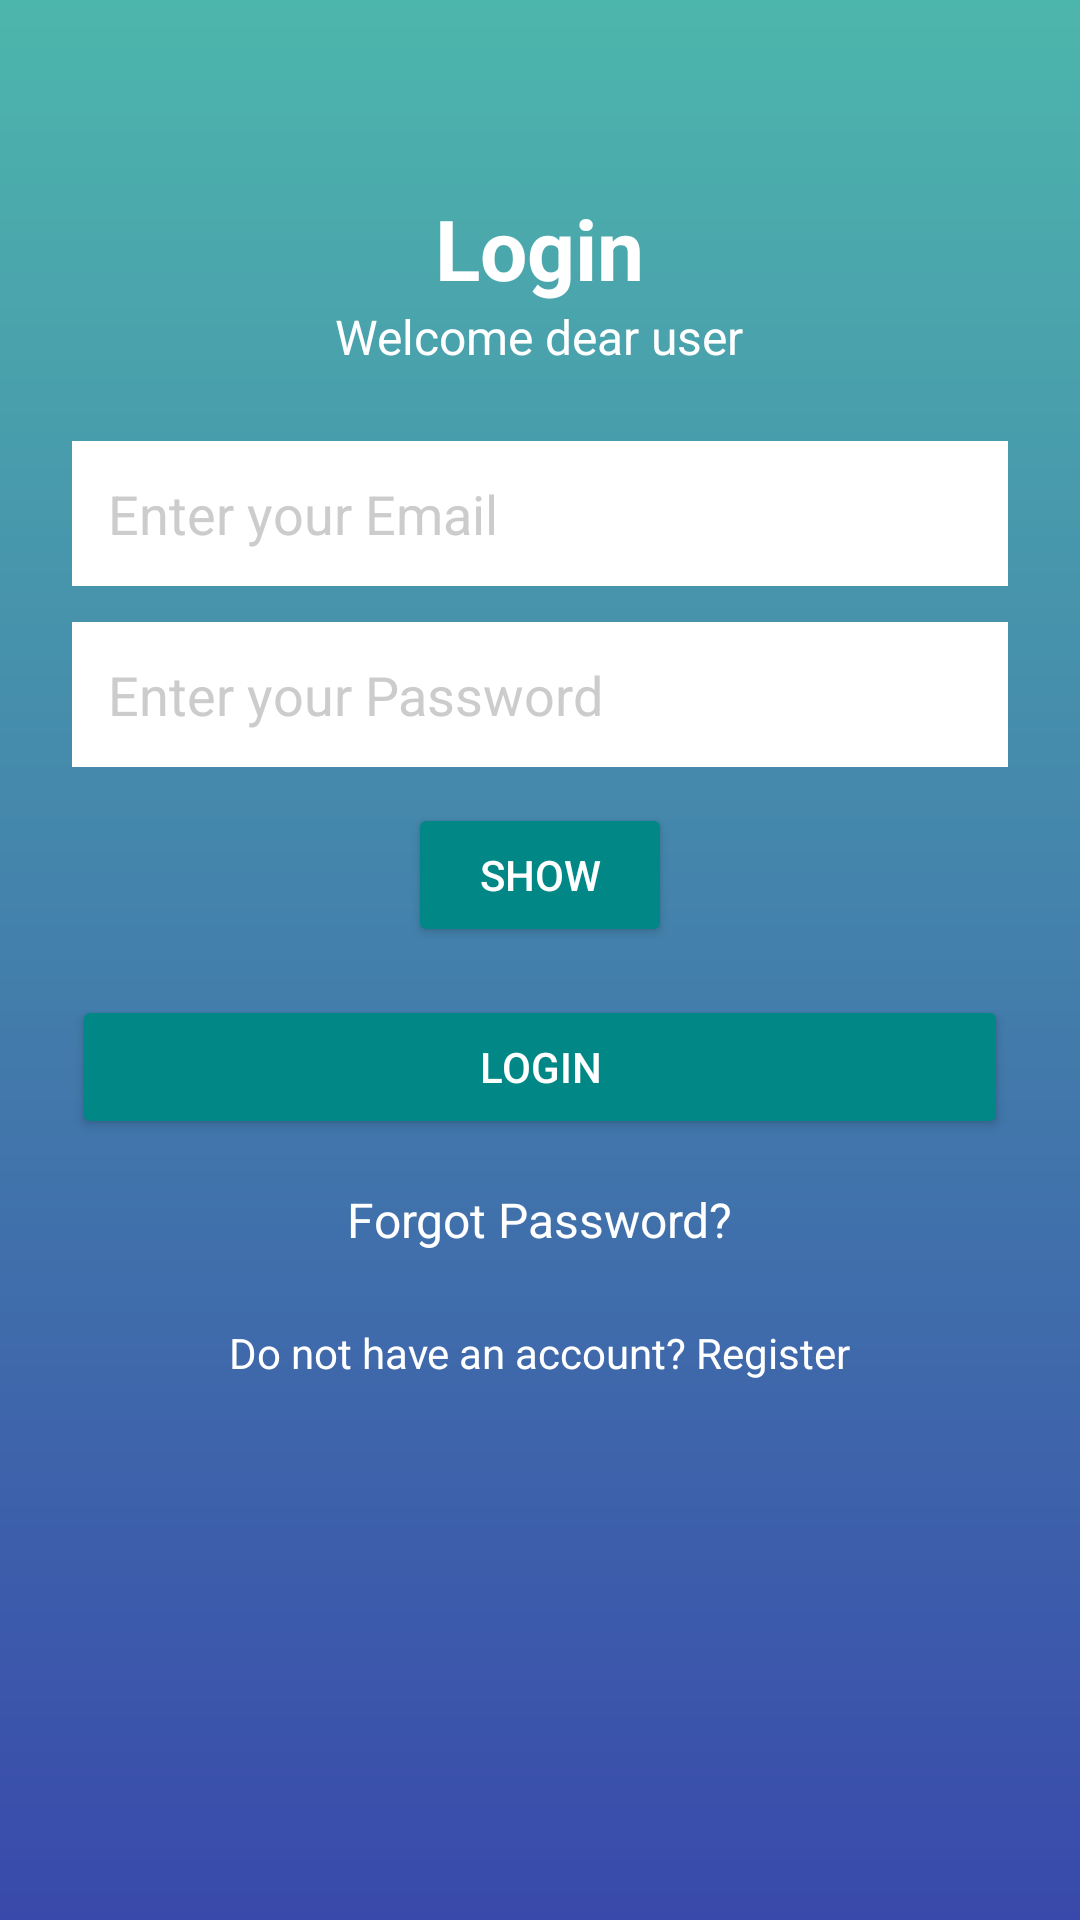

Produce the Android XML layout that renders to this screen, including the resource entries it uses.
<!-- AndroidManifest.xml: application theme Theme.NeuraCareApp -->
<!-- res/layout/activity_login.xml -->
<?xml version="1.0" encoding="utf-8"?>
<ScrollView xmlns:android="http://schemas.android.com/apk/res/android"
    android:layout_width="match_parent"
    android:layout_height="match_parent"
    android:background="@drawable/gradient_background"
    android:padding="24dp">

    <LinearLayout
        android:layout_width="match_parent"
        android:layout_height="wrap_content"
        android:orientation="vertical"
        android:gravity="center_horizontal">

        
        <TextView
            android:id="@+id/loginHeader"
            android:layout_width="wrap_content"
            android:layout_height="wrap_content"
            android:text="@string/login"
            android:textSize="28sp"
            android:textStyle="bold"
            android:textColor="@android:color/white"
            android:layout_marginTop="40dp" />

        
        <TextView
            android:id="@+id/loginSubHeader"
            android:layout_width="wrap_content"
            android:layout_height="wrap_content"
            android:text="@string/welcome_message"
            android:textSize="16sp"
            android:textColor="@android:color/white"
            android:gravity="center"
            android:layout_marginBottom="24dp" />

        
        <EditText
            android:id="@+id/editEmail"
            android:layout_width="match_parent"
            android:layout_height="wrap_content"
            android:autofillHints="emailAddress"
            android:hint="@string/email_hint"
            android:inputType="textEmailAddress"
            android:textColorHint="#CCCCCC"
            android:textColor="@android:color/black"
            android:background="@android:color/white"
            android:padding="12dp"
            android:layout_marginBottom="12dp" />

        
        <EditText
            android:id="@+id/editPassword"
            android:layout_width="match_parent"
            android:layout_height="wrap_content"
            android:autofillHints="password"
            android:hint="@string/password_hint"
            android:inputType="textPassword"
            android:textColorHint="#CCCCCC"
            android:textColor="@android:color/black"
            android:background="@android:color/white"
            android:padding="12dp"
            android:layout_marginBottom="12dp" />

        
        <Button
            android:id="@+id/btnTogglePassword"
            android:layout_width="wrap_content"
            android:layout_height="wrap_content"
            android:text="@string/toggle_password_show"
            android:textColor="@android:color/white"
            android:backgroundTint="@color/teal_700"
            android:layout_marginBottom="16dp" />

        
        <Button
            android:id="@+id/btnLogin"
            android:layout_width="match_parent"
            android:layout_height="wrap_content"
            android:text="@string/login"
            android:textColor="@android:color/white"
            android:backgroundTint="@color/teal_700"
            android:layout_marginBottom="16dp" />

        
        <TextView
            android:id="@+id/forgotPassword"
            android:layout_width="wrap_content"
            android:layout_height="wrap_content"
            android:text="@string/forgot_password"
            android:textColor="@android:color/white"
            android:textSize="16sp"
            android:layout_marginBottom="16dp" />

        

        <TextView
            android:id="@+id/registerPrompt"
            android:text="@string/register_prompt"
            android:layout_width="wrap_content"
            android:layout_height="wrap_content"
            android:textColor="@android:color/white"
            android:clickable="true"
            android:focusable="true"
            android:textSize="14sp"
            android:paddingTop="8dp" />
    </LinearLayout>
</ScrollView>
<!-- resources referenced by this layout -->
<resources>
  <color name="teal_700">#018786</color>
  <!-- drawable gradient_background (drawable) -->
  <shape xmlns:android="http://schemas.android.com/apk/res/android" android:shape="rectangle">
      <gradient
          android:startColor="#2193b0"
          android:endColor="#6dd5ed"
          android:angle="270" />
      <gradient xmlns:android="http://schemas.android.com/apk/res/android"
          android:startColor="#4DB6AC"
      android:endColor="#3949AB"
      android:angle="270" />
  </shape>
  <string name="email_hint">Enter your Email</string>
  <string name="forgot_password">Forgot Password?</string>
  <string name="login">Login</string>
  <string name="password_hint">Enter your Password</string>
  <string name="register_prompt">Do not have an account? Register</string>
  <string name="toggle_password_show">Show</string>
  <string name="welcome_message">Welcome dear user</string>
  <style name="Theme.NeuraCareApp" parent="Theme.MaterialComponents.DayNight.NoActionBar">
          <item name="colorPrimary">@color/purple_500</item>
          <item name="colorPrimaryVariant">@color/purple_700</item>
          <item name="colorOnPrimary">@color/white</item>
          <item name="colorSecondary">@color/teal_200</item>
          <item name="colorSecondaryVariant">@color/teal_700</item>
          <item name="colorOnSecondary">@color/black</item>
          <item name="android:statusBarColor" tools:targetApi="l">?attr/colorPrimaryVariant</item>
      </style>
  <color name="purple_500">#6200EE</color>
  <color name="purple_700">#3700B3</color>
  <color name="white">#FFFFFF</color>
  <color name="teal_200">#03DAC5</color>
  <color name="black">#000000</color>
</resources>
